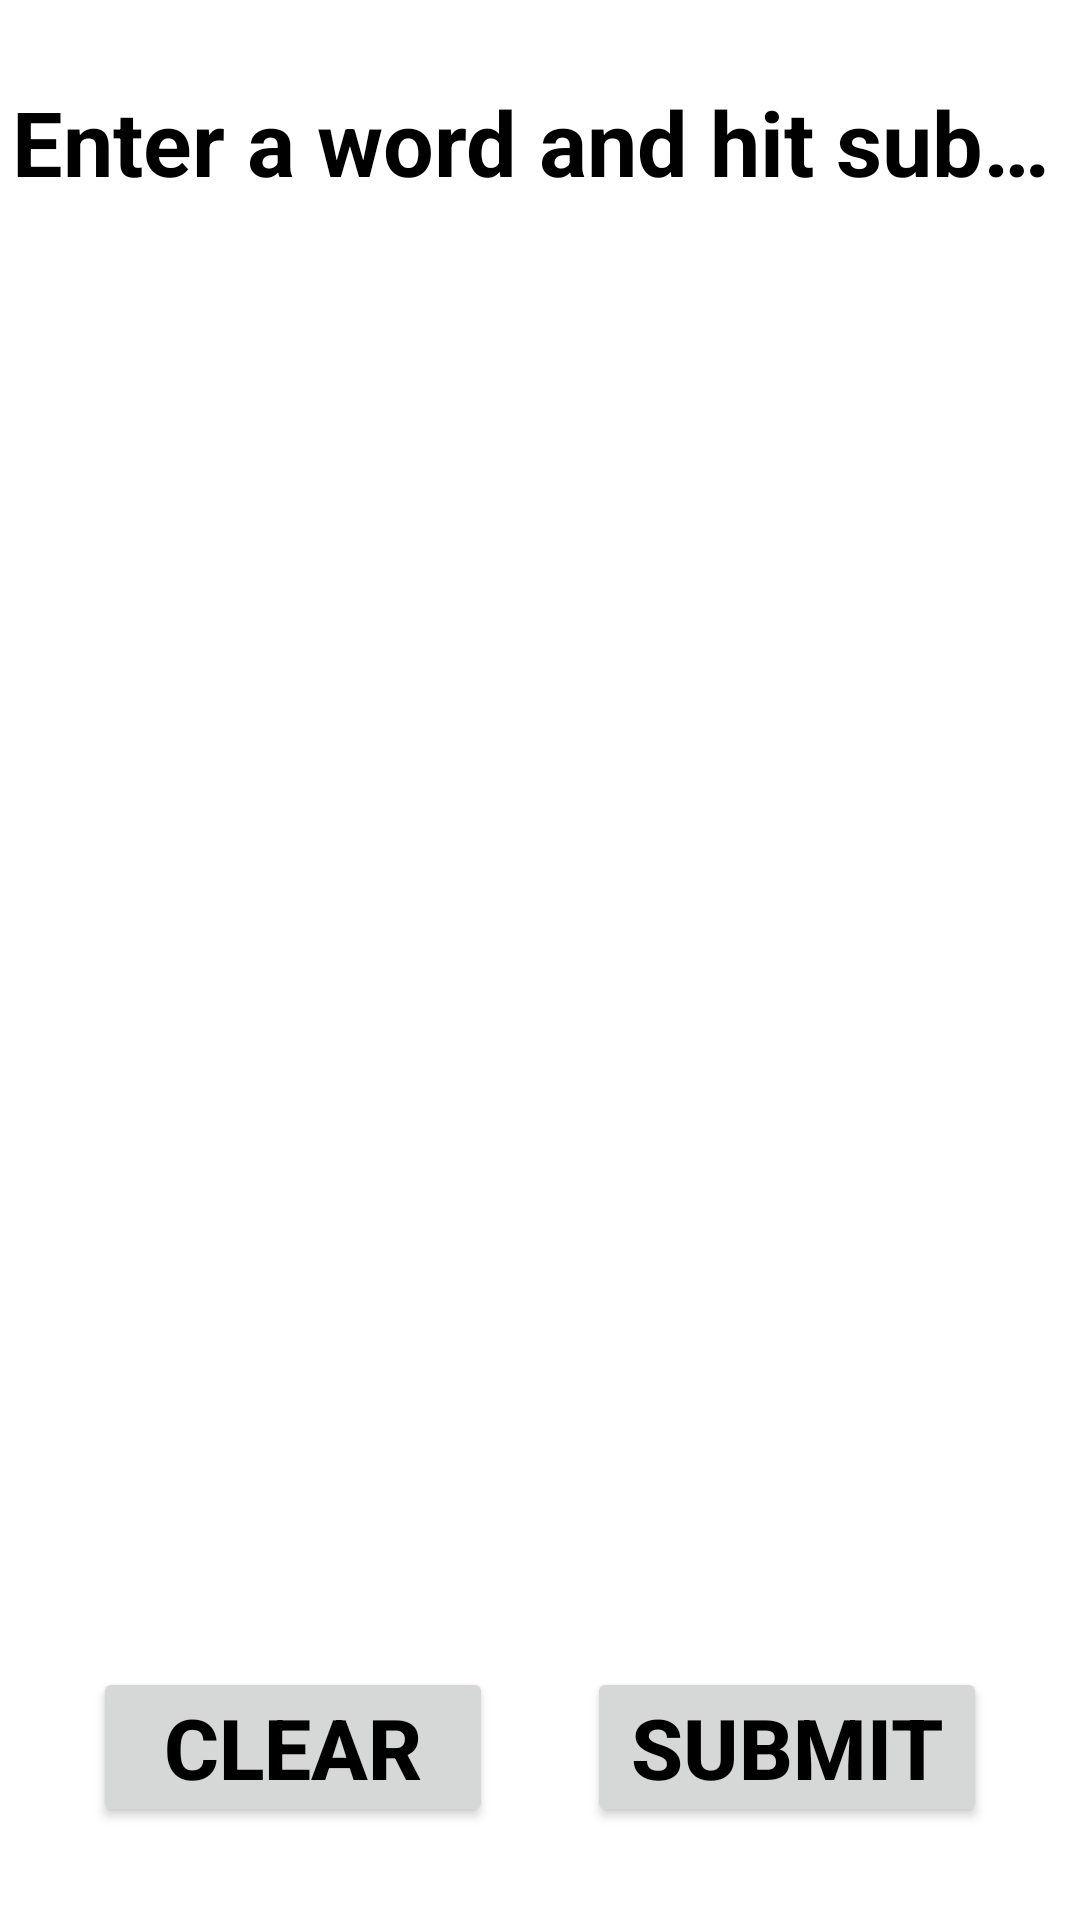

Produce the Android XML layout that renders to this screen, including the resource entries it uses.
<!-- AndroidManifest.xml: application theme Theme.JonathanThomasBoggle -->
<!-- res/layout/fragment_word.xml -->
<androidx.constraintlayout.widget.ConstraintLayout
    xmlns:android="http://schemas.android.com/apk/res/android"
    xmlns:app="http://schemas.android.com/apk/res-auto"
    xmlns:tools="http://schemas.android.com/tools"
    android:id="@+id/conslayout"
    android:layout_width="match_parent"
    android:layout_height="match_parent" >

    <androidx.constraintlayout.widget.Guideline
        android:id="@+id/vline1"
        android:layout_width="wrap_content"
        android:layout_height="wrap_content"
        android:orientation="vertical"
        app:layout_constraintGuide_percent="0.05"/>


    <androidx.constraintlayout.widget.Guideline
        android:id="@+id/vline2"
        android:layout_width="wrap_content"
        android:layout_height="wrap_content"
        android:orientation="vertical"
        app:layout_constraintGuide_percent="0.95"/>


    <androidx.constraintlayout.widget.Guideline
        android:id="@+id/bottom"
        android:layout_width="wrap_content"
        android:layout_height="wrap_content"
        android:orientation="horizontal"
        app:layout_constraintGuide_percent="0.8"/>

    <View
        android:id="@+id/view"
        android:layout_width="0dp"
        android:layout_height="0dp"
        app:layout_constraintTop_toTopOf="parent"
        app:layout_constraintBottom_toBottomOf="parent"
        app:layout_constraintStart_toStartOf="parent"
        app:layout_constraintEnd_toEndOf="parent"
        android:background="@android:color/white" />

    <TextView
        android:id="@+id/instructions"
        android:layout_width="wrap_content"
        android:layout_height="wrap_content"
        android:textColor="@android:color/black"
        android:textStyle="bold"
        android:textSize="30sp"
        android:singleLine="true"
        android:padding="4dp"
        android:layout_marginBottom="8dp"
        android:text="Enter a word and hit submit."
        app:layout_constraintTop_toTopOf="parent"
        app:layout_constraintBottom_toTopOf="@id/gridLayout"
        app:layout_constraintStart_toStartOf="parent"
        app:layout_constraintEnd_toEndOf="parent"/>


    <GridLayout
        android:id="@+id/gridLayout"
        android:layout_width="0dp"
        android:layout_height="0dp"
        android:columnCount="4"
        android:rowCount="4"
        android:background="@android:color/transparent"
        app:layout_constraintTop_toBottomOf="@id/instructions"
        app:layout_constraintBottom_toTopOf="@id/word"
        app:layout_constraintStart_toStartOf="@id/vline1"
        app:layout_constraintEnd_toEndOf="@id/vline2"
        app:layout_constraintDimensionRatio="1:1">

        <ImageButton
            android:id="@+id/button0"
            android:layout_width="0dp"
            android:layout_height="0dp"
            android:layout_columnWeight="1"
            android:layout_rowWeight="1"
            android:scaleType="fitCenter"
            android:padding="6dp"
            android:background="@android:color/transparent"
            android:visibility="visible" />

        <ImageButton
            android:id="@+id/button1"
            android:layout_width="0dp"
            android:layout_height="0dp"
            android:layout_columnWeight="1"
            android:layout_rowWeight="1"
            android:scaleType="fitCenter"
            android:padding="6dp"
            android:background="@android:color/transparent"
            android:visibility="visible" />

        <ImageButton
            android:id="@+id/button2"
            android:layout_width="0dp"
            android:layout_height="0dp"
            android:layout_columnWeight="1"
            android:layout_rowWeight="1"
            android:scaleType="fitCenter"
            android:padding="6dp"
            android:background="@android:color/transparent"
            android:visibility="visible" />

        <ImageButton
            android:id="@+id/button3"
            android:layout_width="0dp"
            android:layout_height="0dp"
            android:layout_columnWeight="1"
            android:layout_rowWeight="1"
            android:scaleType="fitCenter"
            android:padding="6dp"
            android:background="@android:color/transparent"
            android:visibility="visible" />

        <ImageButton
            android:id="@+id/button4"
            android:layout_width="0dp"
            android:layout_height="0dp"
            android:layout_columnWeight="1"
            android:layout_rowWeight="1"
            android:scaleType="fitCenter"
            android:padding="6dp"
            android:background="@android:color/transparent"
            android:visibility="visible" />

        <ImageButton
            android:id="@+id/button5"
            android:layout_width="0dp"
            android:layout_height="0dp"
            android:layout_columnWeight="1"
            android:layout_rowWeight="1"
            android:scaleType="fitCenter"
            android:padding="6dp"
            android:background="@android:color/transparent"
            android:visibility="visible" />

        <ImageButton
            android:id="@+id/button6"
            android:layout_width="0dp"
            android:layout_height="0dp"
            android:layout_columnWeight="1"
            android:layout_rowWeight="1"
            android:scaleType="fitCenter"
            android:padding="6dp"
            android:background="@android:color/transparent"
            android:visibility="visible" />

        <ImageButton
            android:id="@+id/button7"
            android:layout_width="0dp"
            android:layout_height="0dp"
            android:layout_columnWeight="1"
            android:layout_rowWeight="1"
            android:scaleType="fitCenter"
            android:padding="6dp"
            android:background="@android:color/transparent"
            android:visibility="visible" />

        <ImageButton
            android:id="@+id/button8"
            android:layout_width="0dp"
            android:layout_height="0dp"
            android:layout_columnWeight="1"
            android:layout_rowWeight="1"
            android:scaleType="fitCenter"
            android:padding="6dp"
            android:background="@android:color/transparent"
            android:visibility="visible" />

        <ImageButton
            android:id="@+id/button9"
            android:layout_width="0dp"
            android:layout_height="0dp"
            android:layout_columnWeight="1"
            android:layout_rowWeight="1"
            android:scaleType="fitCenter"
            android:padding="6dp"
            android:background="@android:color/transparent"
            android:visibility="visible" />

        <ImageButton
            android:id="@+id/button10"
            android:layout_width="0dp"
            android:layout_height="0dp"
            android:layout_columnWeight="1"
            android:layout_rowWeight="1"
            android:scaleType="fitCenter"
            android:padding="6dp"
            android:background="@android:color/transparent"
            android:visibility="visible" />

        <ImageButton
            android:id="@+id/button11"
            android:layout_width="0dp"
            android:layout_height="0dp"
            android:layout_columnWeight="1"
            android:layout_rowWeight="1"
            android:scaleType="fitCenter"
            android:padding="6dp"
            android:background="@android:color/transparent"
            android:visibility="visible" />

        <ImageButton
            android:id="@+id/button12"
            android:layout_width="0dp"
            android:layout_height="0dp"
            android:layout_columnWeight="1"
            android:layout_rowWeight="1"
            android:scaleType="fitCenter"
            android:padding="6dp"
            android:background="@android:color/transparent"
            android:visibility="visible" />

        <ImageButton
            android:id="@+id/button13"
            android:layout_width="0dp"
            android:layout_height="0dp"
            android:layout_columnWeight="1"
            android:layout_rowWeight="1"
            android:scaleType="fitCenter"
            android:padding="6dp"
            android:background="@android:color/transparent"
            android:visibility="visible" />

        <ImageButton
            android:id="@+id/button14"
            android:layout_width="0dp"
            android:layout_height="0dp"
            android:layout_columnWeight="1"
            android:layout_rowWeight="1"
            android:scaleType="fitCenter"
            android:padding="6dp"
            android:background="@android:color/transparent"
            android:visibility="visible" />

        <ImageButton
            android:id="@+id/button15"
            android:layout_width="0dp"
            android:layout_height="0dp"
            android:layout_columnWeight="1"
            android:layout_rowWeight="1"
            android:scaleType="fitCenter"
            android:padding="6dp"
            android:background="@android:color/transparent"
            android:visibility="visible" />

    </GridLayout>


    <TextView
        android:id="@+id/word"
        android:layout_width="wrap_content"
        android:layout_height="wrap_content"
        android:textColor="@android:color/black"
        android:textStyle="bold"
        android:textSize="50sp"
        android:singleLine="true"
        android:padding="8dp"
        app:layout_constraintTop_toBottomOf="@id/gridLayout"
        app:layout_constraintBottom_toTopOf="@id/clear"
        app:layout_constraintStart_toStartOf="parent"
        app:layout_constraintEnd_toEndOf="parent"/>


    <Button
        android:id="@+id/clear"
        android:layout_width="0dp"
        android:layout_height="wrap_content"
        android:text="CLEAR"
        android:textColor="@android:color/black"
        android:textStyle="bold"
        android:textSize="28sp"
        android:singleLine="true"
        android:padding="8dp"
        android:layout_marginBottom="8dp"
        app:layout_constraintTop_toBottomOf="@id/word"
        app:layout_constraintStart_toStartOf="parent"
        app:layout_constraintEnd_toStartOf="@id/submit"
        app:layout_constraintBottom_toBottomOf="parent"
        app:layout_constraintDimensionRatio="2.5:1" />


    <Button
        android:id="@+id/submit"
        android:layout_width="0dp"
        android:layout_height="wrap_content"
        android:text="SUBMIT"
        android:textColor="@android:color/black"
        android:textStyle="bold"
        android:textSize="28sp"
        android:singleLine="true"
        android:padding="8dp"
        android:layout_marginBottom="8dp"
        app:layout_constraintTop_toBottomOf="@id/word"
        app:layout_constraintStart_toEndOf="@id/clear"
        app:layout_constraintEnd_toEndOf="parent"
        app:layout_constraintBottom_toBottomOf="parent"
        app:layout_constraintDimensionRatio="2.5:1" />


</androidx.constraintlayout.widget.ConstraintLayout>
<!-- resources referenced by this layout -->
<resources>
  <style name="Theme.JonathanThomasBoggle" parent="Base.Theme.JonathanThomasBoggle" />
  <style name="Base.Theme.JonathanThomasBoggle" parent="Theme.Material3.DayNight.NoActionBar">
          
          
      </style>
</resources>
